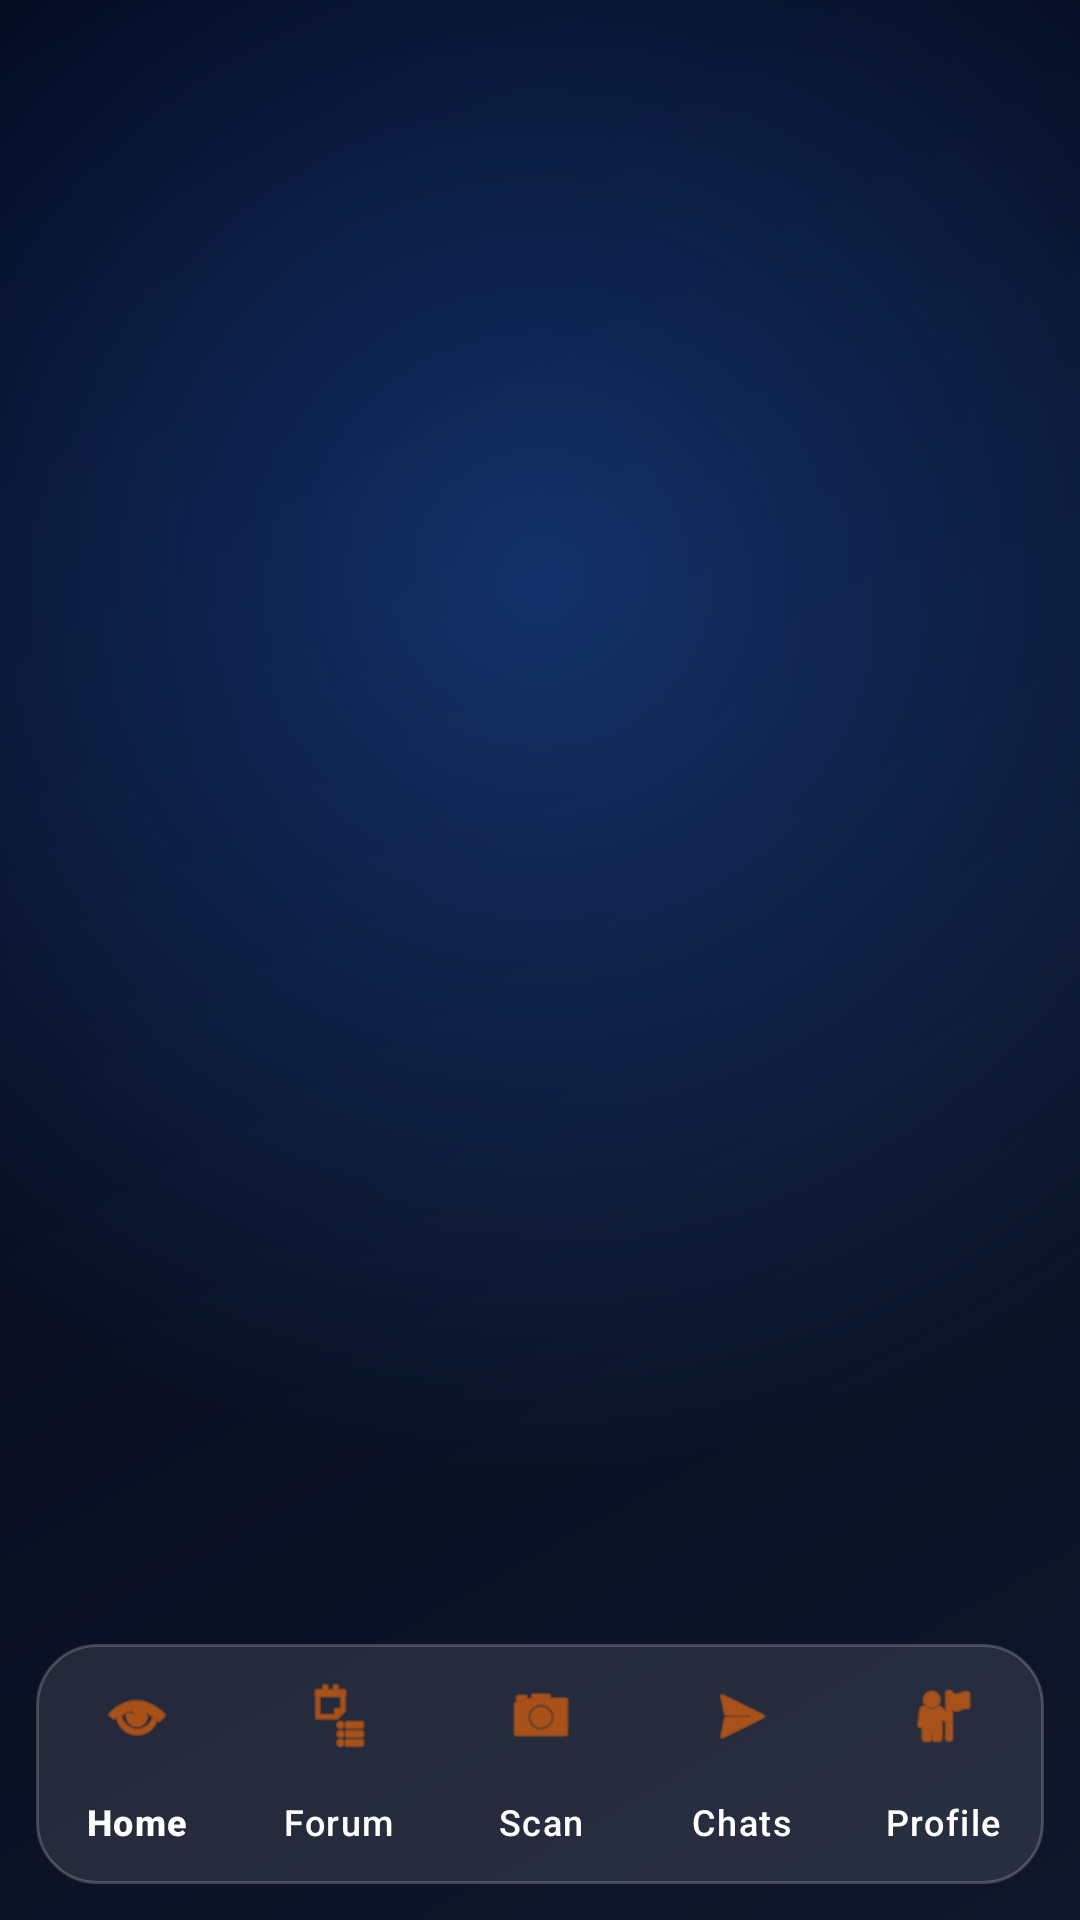

Here is an Android app screen rendered from its layout file. Give the layout XML and the strings, colors and styles it references.
<!-- AndroidManifest.xml: application theme Theme.MindShield -->
<!-- res/layout/activity_dashboard.xml -->
<?xml version="1.0" encoding="utf-8"?>
<FrameLayout
    xmlns:android="http://schemas.android.com/apk/res/android"
    xmlns:app="http://schemas.android.com/apk/res-auto"
    android:layout_width="match_parent"
    android:layout_height="match_parent"
    android:fitsSystemWindows="true">

    
    <View
        android:layout_width="match_parent"
        android:layout_height="match_parent"
        android:background="@drawable/bg_app_gradient"/>

    <View
        android:layout_width="match_parent"
        android:layout_height="match_parent"
        android:background="@drawable/bg_glow_overlay"/>

    <RelativeLayout
        android:layout_width="match_parent"
        android:layout_height="match_parent">

        
        <FrameLayout
            android:id="@+id/fragment_container"
            android:layout_above="@id/bottom_nav"
            android:layout_width="match_parent"
            android:layout_height="match_parent"/>

        
        <com.google.android.material.bottomnavigation.BottomNavigationView
            android:id="@+id/bottom_nav"
            android:layout_alignParentBottom="true"
            android:layout_margin="12dp"
            android:background="@drawable/bg_glass_card"
            android:layout_width="match_parent"
            android:layout_height="wrap_content"
            android:elevation="10dp"
            app:menu="@menu/bottom_nav_menu"
            app:itemIconTint="@color/accent_orange"
            app:itemTextColor="@color/text_white"
            app:labelVisibilityMode="labeled"/>

    </RelativeLayout>

</FrameLayout>
<!-- resources referenced by this layout -->
<resources>
  <color name="accent_orange">#FF6A00</color>
  <color name="text_white">#FFFFFF</color>
  <!-- drawable bg_app_gradient (drawable) -->
  <shape xmlns:android="http://schemas.android.com/apk/res/android"
      android:shape="rectangle">
  
      <gradient
          android:type="linear"
          android:angle="135"
          android:startColor="@color/background_dark"
          android:endColor="@color/background_dark_alt" />
  
  </shape>
  <!-- drawable bg_glass_card (drawable) -->
  <shape xmlns:android="http://schemas.android.com/apk/res/android">
  
      <solid android:color="@color/glass_light"/>
  
      <corners android:radius="20dp"/>
  
      <stroke
          android:width="1dp"
          android:color="@color/glass_border"/>
  </shape>
  <!-- drawable bg_glow_overlay (drawable) -->
  <shape xmlns:android="http://schemas.android.com/apk/res/android">
  
      <gradient
          android:type="radial"
          android:gradientRadius="300dp"
          android:centerX="50%"
          android:centerY="30%"
          android:startColor="@color/glow_blue"
          android:endColor="@android:color/transparent"/>
  
  </shape>
  <style name="Theme.MindShield" parent="Base.Theme.MindShield" />
  <color name="background_dark">#0F172A</color>
  <color name="background_dark_alt">#020617</color>
  <color name="glass_light">#1AFFFFFF</color>
  <color name="glass_border">#33FFFFFF</color>
  <color name="glow_blue">#552979FF</color>
  <style name="Base.Theme.MindShield" parent="Theme.Material3.DayNight.NoActionBar">
  
          
          <item name="android:windowBackground">@color/background_dark</item>
  
          
          <item name="android:statusBarColor">@color/background_dark</item>
  
          <item name="colorPrimary">@color/accent_cyan</item>
          <item name="colorSecondary">@color/accent_orange</item>
  
      </style>
  <color name="accent_cyan">#00E5FF</color>
</resources>
